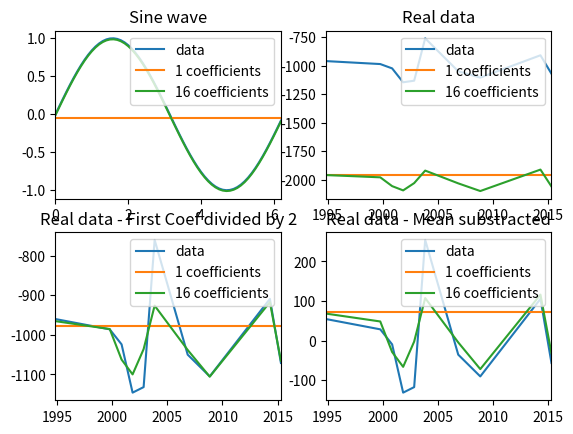

Reproduce this figure in Python.
import numpy as np
import matplotlib.pyplot as plt

# chebyshev
def cheb(n, x):
    if (n == 0): return float(1)  # T0(x)
    if (n == 1): return float(x)  # T1(x)
    return (2.0 * x * cheb(n - 1, x)) - cheb(n - 2.0, x)  # Tn(x)

# calculates the n coefficients for the given t and y values
def find_coefs(n,t,y):
    t = rescale(t,-1,1)
    coefs = np.empty([n])
    for k in range(0, n):
        # loop over array [0,1,2,...,n-1]
        ratio = 2.0 / float(n + 1)
        # 2/(n+1)
        sum = 0.0
        for l in range(0, n + 1):
            # loop over array [0,1,2,...,n]
            tl = np.cos((float(l) + 0.5) * (np.pi / float(n + 1)))
            # t_l = cos( (l+(1/2)) * pi/(n+1) )
            sum += np.interp(tl, t, y) * cheb(k, tl)
            # sum of f_i(t_l) * T_k(t_l)
        coefs[k] = ratio * float(sum)
        # sum * 2/(n+1)
    return coefs

# calculates the y approximation on the given t values and coefficients
def get_y_hat(coefs,t):
    t = rescale(t,-1,1)
    # rescale t between -1 and 1
    yHat = np.empty([len(t)])
    # create empty array for the approximated values
    for idx,tx in zip(range(0,len(t)),t):
        # loop over all values in t as tx and the index of tx
        sum = 0.0
        for k in range(0, len(coefs)):
            # loop over all the coefficients
            sum += coefs[k] * cheb(k, tx)
            # c_i,k * g_k(tx)
        yHat[idx] = sum
        # f_i(tx)
    return yHat

# rescales the array x between min and max
def rescale(x,min,max):
    return min + (((x-np.min(x)) * (max - min) ) / float((np.max(x) - np.min(x))))


#plots the data
def plot_data(location, n_coefs, title, t, y, half_first_coef=False):
    plt.subplot(location)
    plt.plot(t,y, label='data')
    for c in n_coefs:
        coefs = find_coefs(c, t, y)
        if half_first_coef: coefs[0] /= 2.0
        plt.plot(t, get_y_hat(coefs, t), label=(str(c) + ' coefficients'))
    plt.title(title)
    plt.legend(loc='upper right')
    plt.xlim(np.min(t), np.max(t))

# sin data between 0 and 2 pi
t = np.arange(0, 2 * np.pi, 0.1)  # creates range from 0 to 2 * pi with a step of 0.1
y = np.sin(t)
plot_data(221,[1,16],'Sine wave',t,y)

# real data
# t: Years and months as floats
# y: measurements (micro voltages)
t = np.array([
        1994.846154, 1999.769231, 2000.846154, 2001.846154, 2002.846154,
        2003.846154, 2006.846154, 2008.846154, 2014.307692, 2015.307692
    ])
y = np.array([
        -960, -986,  -1024, -1146, -1132,
        -760, -1050, -1105, -909,  -1071
    ])
plot_data(222,[1,16],'Real data',t,y)
plot_data(223,[1,16],'Real data - First Coef divided by 2',t,y,half_first_coef=True)
plot_data(224,[1,16],'Real data - Mean substracted',t,(y - np.mean(y)))

plt.show()

